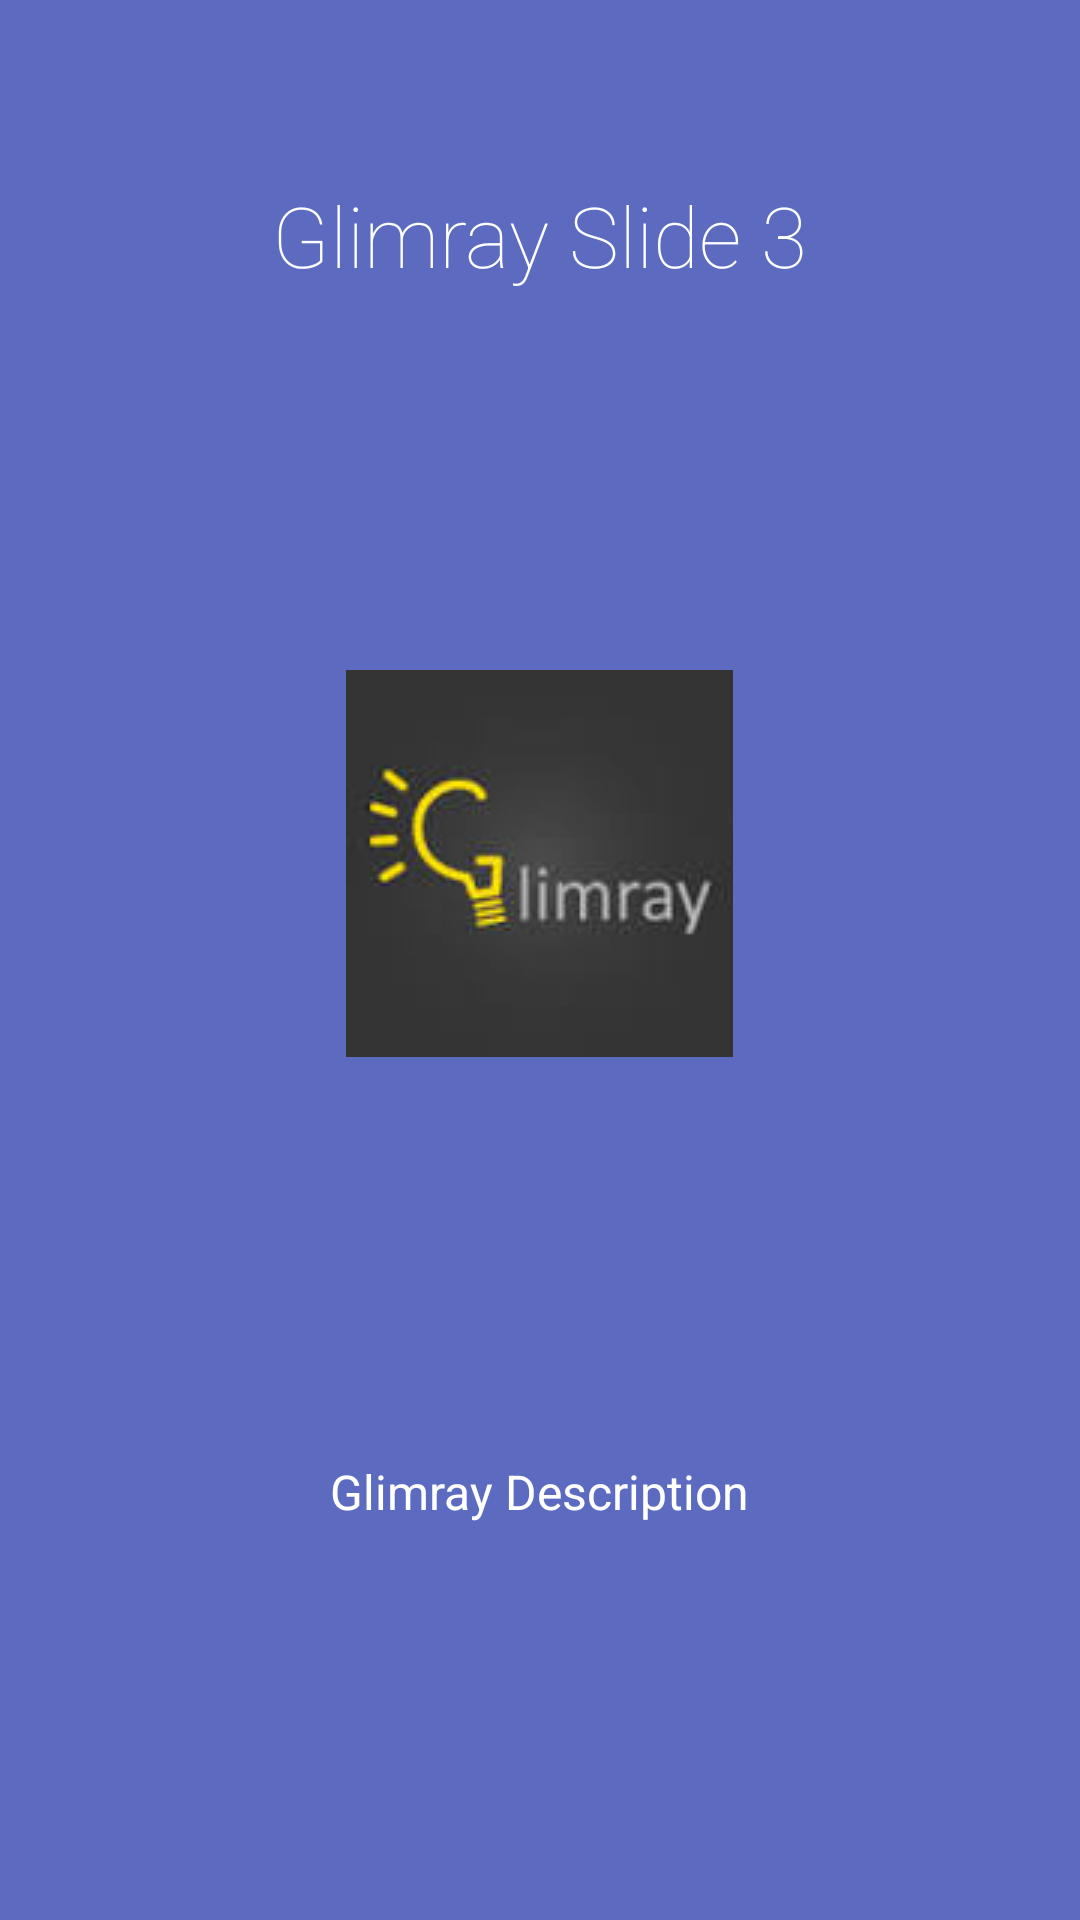

This screen was rendered from an Android layout file. Write that file and the resources it references.
<!-- AndroidManifest.xml: application theme AppTheme -->
<!-- res/layout/intro3.xml -->
<?xml version="1.0" encoding="utf-8"?>
<LinearLayout xmlns:android="http://schemas.android.com/apk/res/android"
    android:orientation="vertical" android:layout_width="match_parent"
    android:layout_height="match_parent"
    android:background="#5C6BC0"
    android:layout_weight="10"
    android:id="@+id/main">


    <TextView
        android:layout_width="wrap_content"
        android:layout_height="0dp"
        android:layout_gravity="center"
        android:gravity="center"
        android:paddingLeft="32dp"
        android:layout_weight="3"
        android:fontFamily="sans-serif-thin"
        android:textColor="@android:color/white"
        android:paddingRight="32dp"
        android:textSize="28sp"
        android:text="@string/slide_3_title"/>

    <LinearLayout
        android:layout_width="fill_parent"
        android:layout_height="0dp"
        android:orientation="vertical"
        android:gravity="center"
        android:layout_weight="5">

        <ImageView
            android:layout_width="wrap_content"
            android:layout_height="wrap_content"
            android:layout_gravity="center"
            android:paddingLeft="16dp"
            android:paddingRight="16dp"
            android:src="@drawable/glim"/>
    </LinearLayout>
    <TextView
        android:layout_width="wrap_content"
        android:layout_height="0dp"
        android:layout_weight="3"
        android:layout_gravity="center"
        android:gravity="center"
        android:textColor="@android:color/white"
        android:paddingLeft="64dp"
        android:paddingRight="64dp"
        android:textSize="16sp"
        android:text="@string/slide_3_desc"/>
    <TextView
        android:layout_width="fill_parent"
        android:layout_height="64dp" />

</LinearLayout>
<!-- resources referenced by this layout -->
<resources>
  <!-- drawable glim: jpg bitmap (drawable, 2213 bytes) -->
  <string name="slide_3_desc">Glimray Description</string>
  <string name="slide_3_title">Glimray Slide 3</string>
  <style name="AppTheme" parent="Theme.AppCompat.Light.DarkActionBar">
          
          <item name="colorPrimary">@color/colorPrimary</item>
          <item name="colorPrimaryDark">@color/colorPrimaryDark</item>
          <item name="colorAccent">@color/colorAccent</item>
  
      </style>
  <color name="colorPrimary">#3F51B5</color>
  <color name="colorPrimaryDark">#303F9F</color>
  <color name="colorAccent">#FF4081</color>
</resources>
